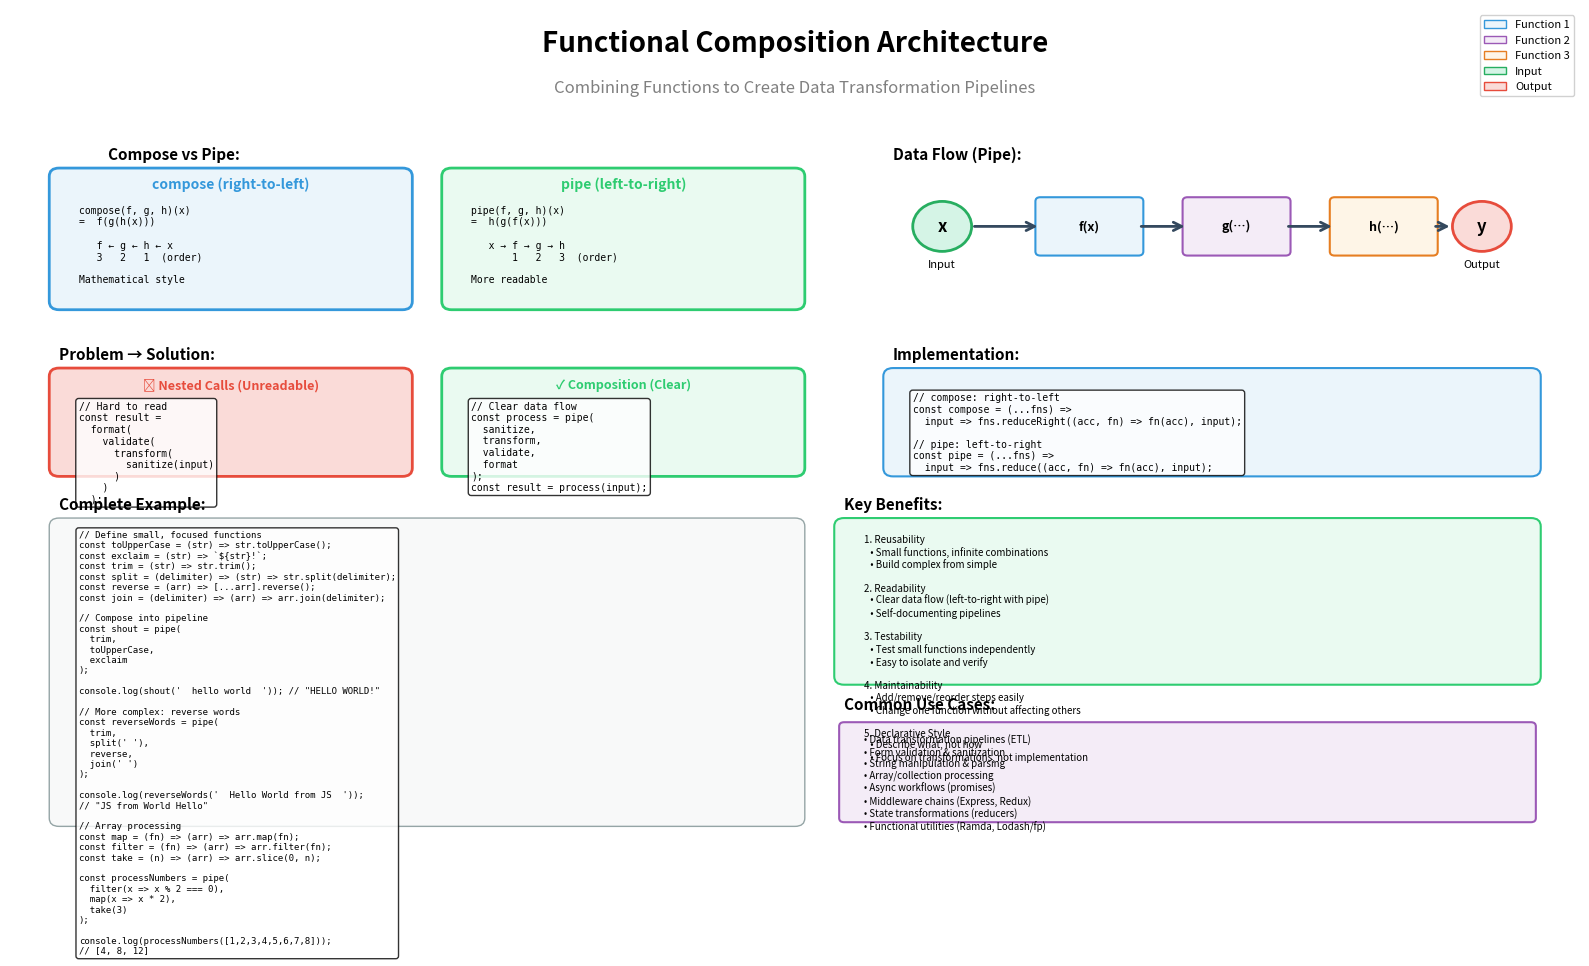

Write Python code to recreate this figure. (Note: this script raises an exception after producing the figure.)
import matplotlib.pyplot as plt
import matplotlib.patches as mpatches
from matplotlib.patches import FancyBboxPatch, FancyArrowPatch, Circle
import numpy as np

# Create figure
fig, ax = plt.subplots(1, 1, figsize=(16, 10))
ax.set_xlim(0, 16)
ax.set_ylim(0, 10)
ax.axis('off')

# Title
ax.text(8, 9.5, 'Functional Composition Architecture', 
        fontsize=20, weight='bold', ha='center')
ax.text(8, 9.0, 'Combining Functions to Create Data Transformation Pipelines',
        fontsize=12, ha='center', style='italic', color='gray')

# ============= Compose vs Pipe =============
ax.text(1, 8.2, 'Compose vs Pipe:', fontsize=11, weight='bold')

# Compose (right-to-left)
compose_box = FancyBboxPatch((0.5, 6.5), 3.5, 1.5,
                             boxstyle="round,pad=0.1",
                             edgecolor='#3498db', facecolor='#ebf5fb', linewidth=2)
ax.add_patch(compose_box)
ax.text(2.25, 7.85, 'compose (right-to-left)', fontsize=10, weight='bold', ha='center', color='#3498db')

compose_code = """compose(f, g, h)(x)
=  f(g(h(x)))

   f ← g ← h ← x
   3   2   1  (order)

Mathematical style"""
ax.text(0.7, 7.65, compose_code, fontsize=7, ha='left', va='top', family='monospace')

# Pipe (left-to-right)
pipe_box = FancyBboxPatch((4.5, 6.5), 3.5, 1.5,
                          boxstyle="round,pad=0.1",
                          edgecolor='#2ecc71', facecolor='#eafaf1', linewidth=2)
ax.add_patch(pipe_box)
ax.text(6.25, 7.85, 'pipe (left-to-right)', fontsize=10, weight='bold', ha='center', color='#2ecc71')

pipe_code = """pipe(f, g, h)(x)
=  h(g(f(x)))

   x → f → g → h
       1   2   3  (order)

More readable"""
ax.text(4.7, 7.65, pipe_code, fontsize=7, ha='left', va='top', family='monospace')

# ============= Data Flow Visualization =============
ax.text(9, 8.2, 'Data Flow (Pipe):', fontsize=11, weight='bold')

# Input
input_circle = Circle((9.5, 7.4), 0.3, edgecolor='#27ae60', facecolor='#d5f4e6', linewidth=2)
ax.add_patch(input_circle)
ax.text(9.5, 7.4, 'x', fontsize=12, weight='bold', ha='center', va='center')
ax.text(9.5, 6.9, 'Input', fontsize=8, ha='center')

# Function 1
fn1_box = FancyBboxPatch((10.5, 7.1), 1, 0.6,
                         boxstyle="round,pad=0.05",
                         edgecolor='#3498db', facecolor='#ebf5fb', linewidth=1.5)
ax.add_patch(fn1_box)
ax.text(11, 7.4, 'f(x)', fontsize=9, weight='bold', ha='center', va='center')

# Arrow 1
arrow1 = FancyArrowPatch((9.8, 7.4), (10.5, 7.4),
                        arrowstyle='->', mutation_scale=15,
                        linewidth=2, color='#34495e')
ax.add_patch(arrow1)

# Function 2
fn2_box = FancyBboxPatch((12, 7.1), 1, 0.6,
                         boxstyle="round,pad=0.05",
                         edgecolor='#9b59b6', facecolor='#f4ecf7', linewidth=1.5)
ax.add_patch(fn2_box)
ax.text(12.5, 7.4, 'g(…)', fontsize=9, weight='bold', ha='center', va='center')

# Arrow 2
arrow2 = FancyArrowPatch((11.5, 7.4), (12, 7.4),
                        arrowstyle='->', mutation_scale=15,
                        linewidth=2, color='#34495e')
ax.add_patch(arrow2)

# Function 3
fn3_box = FancyBboxPatch((13.5, 7.1), 1, 0.6,
                         boxstyle="round,pad=0.05",
                         edgecolor='#e67e22', facecolor='#fef5e7', linewidth=1.5)
ax.add_patch(fn3_box)
ax.text(14, 7.4, 'h(…)', fontsize=9, weight='bold', ha='center', va='center')

# Arrow 3
arrow3 = FancyArrowPatch((13, 7.4), (13.5, 7.4),
                        arrowstyle='->', mutation_scale=15,
                        linewidth=2, color='#34495e')
ax.add_patch(arrow3)

# Output
output_circle = Circle((15, 7.4), 0.3, edgecolor='#e74c3c', facecolor='#fadbd8', linewidth=2)
ax.add_patch(output_circle)
ax.text(15, 7.4, 'y', fontsize=12, weight='bold', ha='center', va='center')
ax.text(15, 6.9, 'Output', fontsize=8, ha='center')

# Arrow 4
arrow4 = FancyArrowPatch((14.5, 7.4), (14.7, 7.4),
                        arrowstyle='->', mutation_scale=15,
                        linewidth=2, color='#34495e')
ax.add_patch(arrow4)

# ============= Problem Solution =============
ax.text(0.5, 5.8, 'Problem → Solution:', fontsize=11, weight='bold')

# Nested calls (problem)
problem_box = FancyBboxPatch((0.5, 4.5), 3.5, 1.1,
                             boxstyle="round,pad=0.1",
                             edgecolor='#e74c3c', facecolor='#fadbd8', linewidth=2)
ax.add_patch(problem_box)
ax.text(2.25, 5.45, '❌ Nested Calls (Unreadable)', fontsize=9, weight='bold', ha='center', color='#e74c3c')

problem_code = """// Hard to read
const result = 
  format(
    validate(
      transform(
        sanitize(input)
      )
    )
  );"""
ax.text(0.7, 5.3, problem_code, fontsize=7, ha='left', va='top', family='monospace',
        bbox=dict(boxstyle='round', facecolor='white', alpha=0.8))

# Composition (solution)
solution_box = FancyBboxPatch((4.5, 4.5), 3.5, 1.1,
                              boxstyle="round,pad=0.1",
                              edgecolor='#2ecc71', facecolor='#eafaf1', linewidth=2)
ax.add_patch(solution_box)
ax.text(6.25, 5.45, '✓ Composition (Clear)', fontsize=9, weight='bold', ha='center', color='#2ecc71')

solution_code = """// Clear data flow
const process = pipe(
  sanitize,
  transform,
  validate,
  format
);
const result = process(input);"""
ax.text(4.7, 5.3, solution_code, fontsize=7, ha='left', va='top', family='monospace',
        bbox=dict(boxstyle='round', facecolor='white', alpha=0.8))

# ============= Implementation =============
ax.text(9, 5.8, 'Implementation:', fontsize=11, weight='bold')

impl_box = FancyBboxPatch((9, 4.5), 6.5, 1.1,
                          boxstyle="round,pad=0.1",
                          edgecolor='#3498db', facecolor='#ebf5fb', linewidth=1.5)
ax.add_patch(impl_box)

impl_code = """// compose: right-to-left
const compose = (...fns) =>
  input => fns.reduceRight((acc, fn) => fn(acc), input);

// pipe: left-to-right
const pipe = (...fns) =>
  input => fns.reduce((acc, fn) => fn(acc), input);"""

ax.text(9.2, 5.4, impl_code, fontsize=7, ha='left', va='top', family='monospace',
        bbox=dict(boxstyle='round', facecolor='white', alpha=0.8))

# ============= Example =============
ax.text(0.5, 4.0, 'Complete Example:', fontsize=11, weight='bold')

example_box = FancyBboxPatch((0.5, 0.3), 7.5, 3.5,
                             boxstyle="round,pad=0.1",
                             edgecolor='#95a5a6', facecolor='#f8f9f9', linewidth=1)
ax.add_patch(example_box)

example_code = """// Define small, focused functions
const toUpperCase = (str) => str.toUpperCase();
const exclaim = (str) => `${str}!`;
const trim = (str) => str.trim();
const split = (delimiter) => (str) => str.split(delimiter);
const reverse = (arr) => [...arr].reverse();
const join = (delimiter) => (arr) => arr.join(delimiter);

// Compose into pipeline
const shout = pipe(
  trim,
  toUpperCase,
  exclaim
);

console.log(shout('  hello world  ')); // "HELLO WORLD!"

// More complex: reverse words
const reverseWords = pipe(
  trim,
  split(' '),
  reverse,
  join(' ')
);

console.log(reverseWords('  Hello World from JS  '));
// "JS from World Hello"

// Array processing
const map = (fn) => (arr) => arr.map(fn);
const filter = (fn) => (arr) => arr.filter(fn);
const take = (n) => (arr) => arr.slice(0, n);

const processNumbers = pipe(
  filter(x => x % 2 === 0),
  map(x => x * 2),
  take(3)
);

console.log(processNumbers([1,2,3,4,5,6,7,8]));
// [4, 8, 12]"""

ax.text(0.7, 3.75, example_code, fontsize=6.5, ha='left', va='top', family='monospace',
        bbox=dict(boxstyle='round', facecolor='white', alpha=0.8))

# ============= Benefits =============
ax.text(8.5, 4.0, 'Key Benefits:', fontsize=11, weight='bold')

benefits_box = FancyBboxPatch((8.5, 2.0), 7, 1.8,
                              boxstyle="round,pad=0.1",
                              edgecolor='#2ecc71', facecolor='#eafaf1', linewidth=1.5)
ax.add_patch(benefits_box)

benefits_text = """1. Reusability
   • Small functions, infinite combinations
   • Build complex from simple

2. Readability
   • Clear data flow (left-to-right with pipe)
   • Self-documenting pipelines

3. Testability
   • Test small functions independently
   • Easy to isolate and verify

4. Maintainability
   • Add/remove/reorder steps easily
   • Change one function without affecting others

5. Declarative Style
   • Describe what, not how
   • Focus on transformations, not implementation"""

ax.text(8.7, 3.7, benefits_text, fontsize=7, ha='left', va='top')

# ============= Use Cases =============
ax.text(8.5, 1.6, 'Common Use Cases:', fontsize=11, weight='bold')

use_cases_box = FancyBboxPatch((8.5, 0.3), 7, 1.1,
                               boxstyle="round,pad=0.05",
                               edgecolor='#9b59b6', facecolor='#f4ecf7', linewidth=1.5)
ax.add_patch(use_cases_box)

use_cases = """• Data transformation pipelines (ETL)
• Form validation & sanitization
• String manipulation & parsing
• Array/collection processing
• Async workflows (promises)
• Middleware chains (Express, Redux)
• State transformations (reducers)
• Functional utilities (Ramda, Lodash/fp)"""

ax.text(8.7, 1.3, use_cases, fontsize=7, ha='left', va='top')

# Add legend
legend_elements = [
    mpatches.Patch(facecolor='#ebf5fb', edgecolor='#3498db', label='Function 1'),
    mpatches.Patch(facecolor='#f4ecf7', edgecolor='#9b59b6', label='Function 2'),
    mpatches.Patch(facecolor='#fef5e7', edgecolor='#e67e22', label='Function 3'),
    mpatches.Patch(facecolor='#d5f4e6', edgecolor='#27ae60', label='Input'),
    mpatches.Patch(facecolor='#fadbd8', edgecolor='#e74c3c', label='Output')
]
ax.legend(handles=legend_elements, loc='upper right', fontsize=8, framealpha=0.9)

plt.tight_layout()
plt.savefig('docs/images/functional_composition.png', dpi=300, bbox_inches='tight', facecolor='white')
print("✓ Functional Composition architecture diagram generated successfully")

